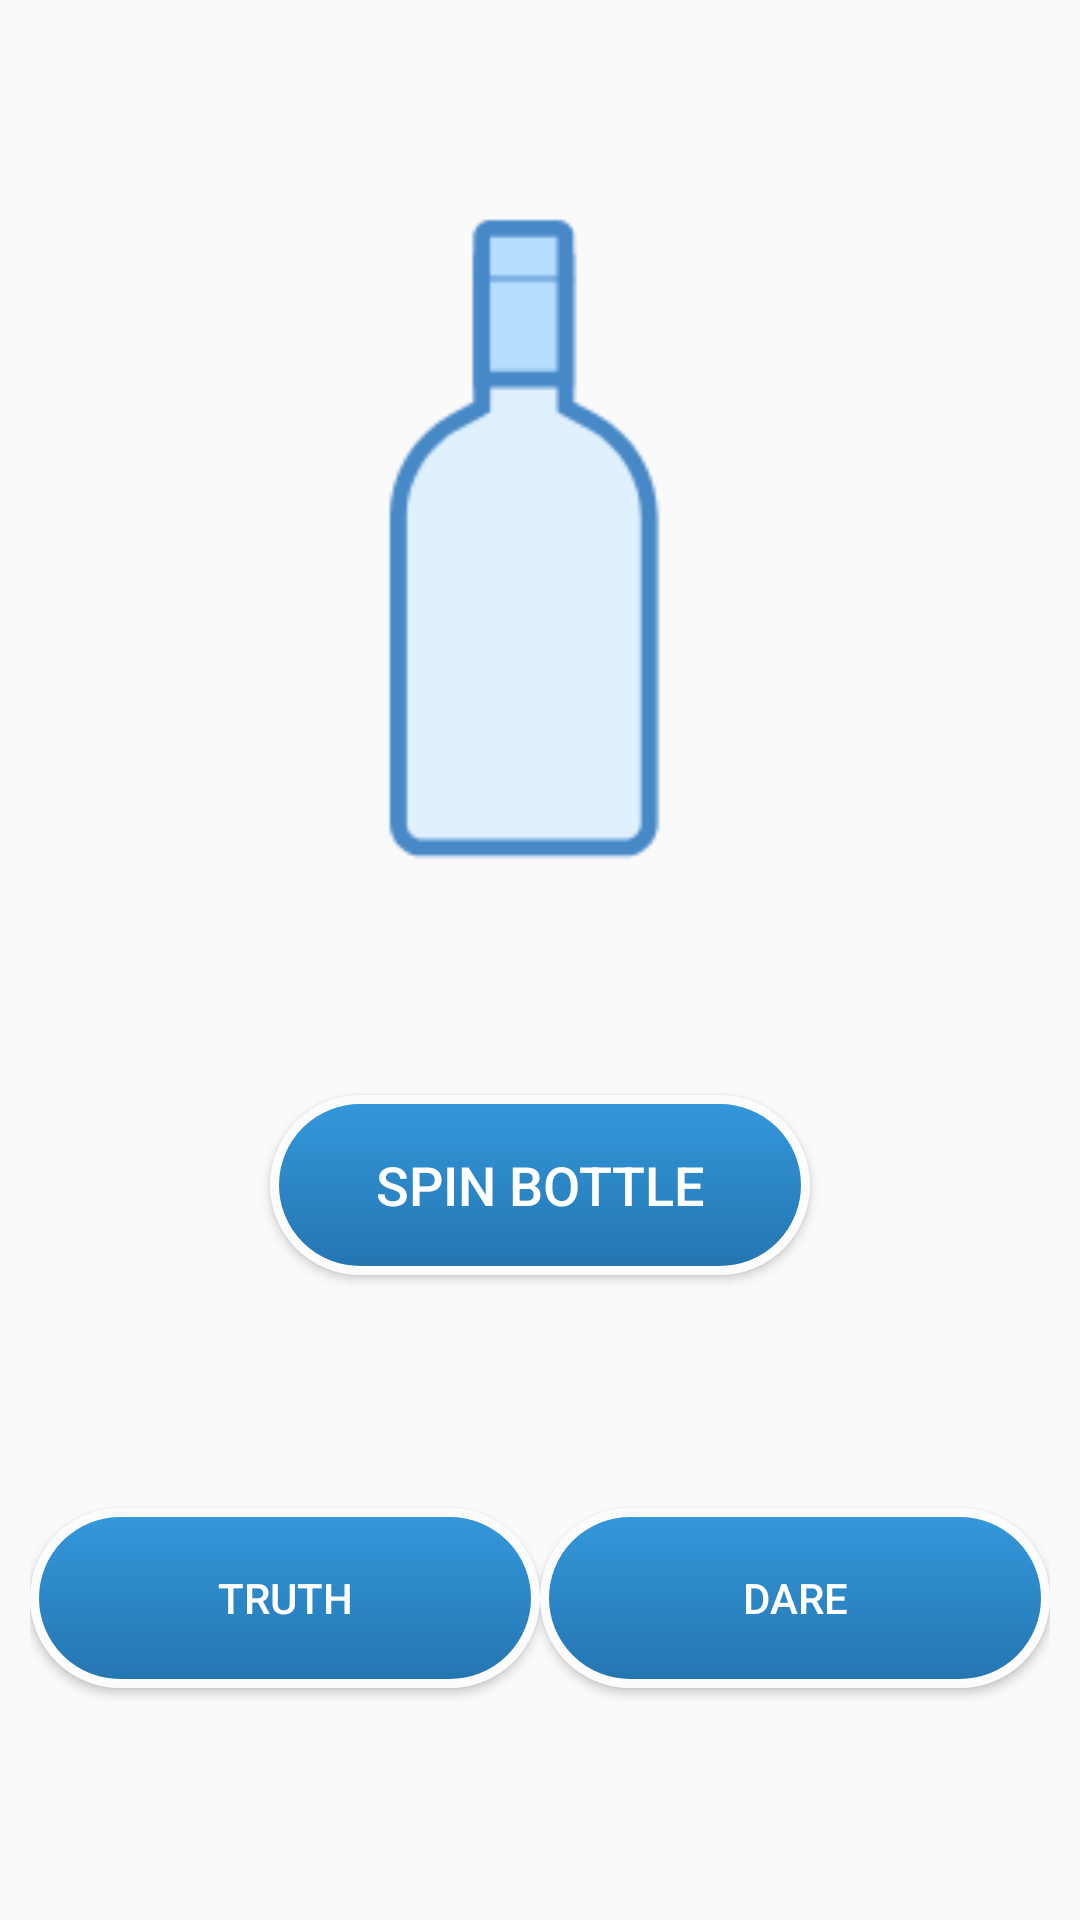

Reconstruct the res/layout file that produces this screen, plus the resources it refers to.
<!-- AndroidManifest.xml: application theme AppTheme -->
<!-- res/layout/activity_main.xml -->
<?xml version="1.0" encoding="utf-8"?>
<androidx.constraintlayout.widget.ConstraintLayout
    xmlns:android="http://schemas.android.com/apk/res/android"
    xmlns:app="http://schemas.android.com/apk/res-auto"
    xmlns:tools="http://schemas.android.com/tools"
    android:layout_width="match_parent"
    android:layout_height="match_parent"
    tools:context=".MainActivity">

    <ImageView
        android:id="@+id/imageView"
        android:layout_width="160dp"
        android:layout_height="230dp"
        app:layout_constraintEnd_toEndOf="parent"
        app:layout_constraintStart_toStartOf="parent"
        app:layout_constraintTop_toTopOf="parent"
        app:layout_constraintBottom_toTopOf="@id/button"
        app:srcCompat="@drawable/spin" />

    <Button
        android:id="@+id/button"
        android:layout_width="wrap_content"
        android:layout_height="wrap_content"
        android:text="@string/spin"
        android:textColor="#ffffff"
        android:textSize="18dp"
        android:onClick="spin"
        app:layout_constraintBottom_toTopOf="@id/linearLayout"
        app:layout_constraintEnd_toEndOf="parent"
        app:layout_constraintStart_toStartOf="parent"
        app:layout_constraintTop_toBottomOf="@+id/imageView"/>

    <LinearLayout
        android:id="@+id/linearLayout"
        android:layout_width="match_parent"
        android:layout_height="wrap_content"
        android:orientation="horizontal"
        android:paddingHorizontal="10dp"
        app:layout_constraintEnd_toEndOf="parent"
        app:layout_constraintStart_toStartOf="parent"
        app:layout_constraintBottom_toBottomOf="parent"
        app:layout_constraintTop_toBottomOf="@id/button">

        <Button
            android:id="@+id/btn1"
            android:layout_width="wrap_content"
            android:layout_height="wrap_content"
            android:layout_marginVertical="10dp"
            android:layout_weight="1"
            android:text="@string/truth"
            app:layout_constraintBottom_toBottomOf="parent"/>

        <Button
            android:id="@+id/btn2"
            android:layout_width="wrap_content"
            android:layout_height="wrap_content"
            android:layout_marginVertical="10dp"
            android:layout_weight="1"
            android:text="@string/dare"
            app:layout_constraintBottom_toBottomOf="parent"/>

    </LinearLayout>

</androidx.constraintlayout.widget.ConstraintLayout>
<!-- resources referenced by this layout -->
<resources>
  <!-- drawable spin: png bitmap (drawable, 3423 bytes) -->
  <string name="dare">Dare</string>
  <string name="spin">SPIN BOTTLE</string>
  <string name="truth">Truth</string>
  <style name="AppTheme" parent="Theme.AppCompat.Light.NoActionBar">
          
          <item name="colorPrimary">@color/colorPrimary</item>
          <item name="colorPrimaryDark">@color/colorPrimaryDark</item>
          <item name="colorAccent">@color/colorAccent</item>
          <item name="buttonStyle">@style/CustomButton</item>
      </style>
  <color name="colorPrimary">#3498DB</color>
  <color name="colorPrimaryDark">#2475B0</color>
  <color name="colorAccent">#4BCFFA</color>
  <style name="CustomButton" parent="Widget.AppCompat.Button">
          <item name="android:background">@drawable/custom_button</item>
          <item name="android:textColor">#fff</item>
      </style>
  <!-- drawable custom_button (drawable) -->
  <?xml version="1.0" encoding="utf-8"?>
  <selector xmlns:android="http://schemas.android.com/apk/res/android">
  
      <item
          android:state_pressed="true"
          android:drawable="@drawable/button_clicked"
          />
  
      <item
          android:state_enabled="false"
          android:drawable="@drawable/button_disabled"
          />
  
      <item
          android:drawable="@drawable/button_default"
          />
  
  </selector>
  <!-- drawable button_clicked (drawable) -->
  <?xml version="1.0" encoding="utf-8"?>
  <shape xmlns:android="http://schemas.android.com/apk/res/android"
      android:shape="rectangle" >
  
      <corners
          android:radius="35dp"
          />
      <solid
          android:color="#4BCFFA"
          />
      <size
          android:width="180dp"
          android:height="60dp"
          />
      <stroke
          android:width="3dp"
          android:color="#FCFCFC"
          />
  </shape>
  <!-- drawable button_disabled (drawable) -->
  <?xml version="1.0" encoding="utf-8"?>
  <shape xmlns:android="http://schemas.android.com/apk/res/android"
      android:shape="rectangle" >
  
      <corners
          android:radius="35dp"
          />
      <solid
          android:color="#777E8B"
          />
      <size
          android:width="180dp"
          android:height="60dp"
          />
      <stroke
          android:width="3dp"
          android:color="#FCFCFC"
          />
  </shape>
  <!-- drawable button_default (drawable) -->
  <?xml version="1.0" encoding="utf-8"?>
  <shape xmlns:android="http://schemas.android.com/apk/res/android"
      android:shape="rectangle" >
  
      <corners
          android:radius="35dp"
          />
      <gradient
          android:startColor="@color/colorPrimaryDark"
          android:endColor="@color/colorPrimary"
          android:angle="90"
          />
      <size
          android:width="180dp"
          android:height="60dp"
          />
      <stroke
          android:width="3dp"
          android:color="#FCFCFC"
          />
  </shape>
</resources>
